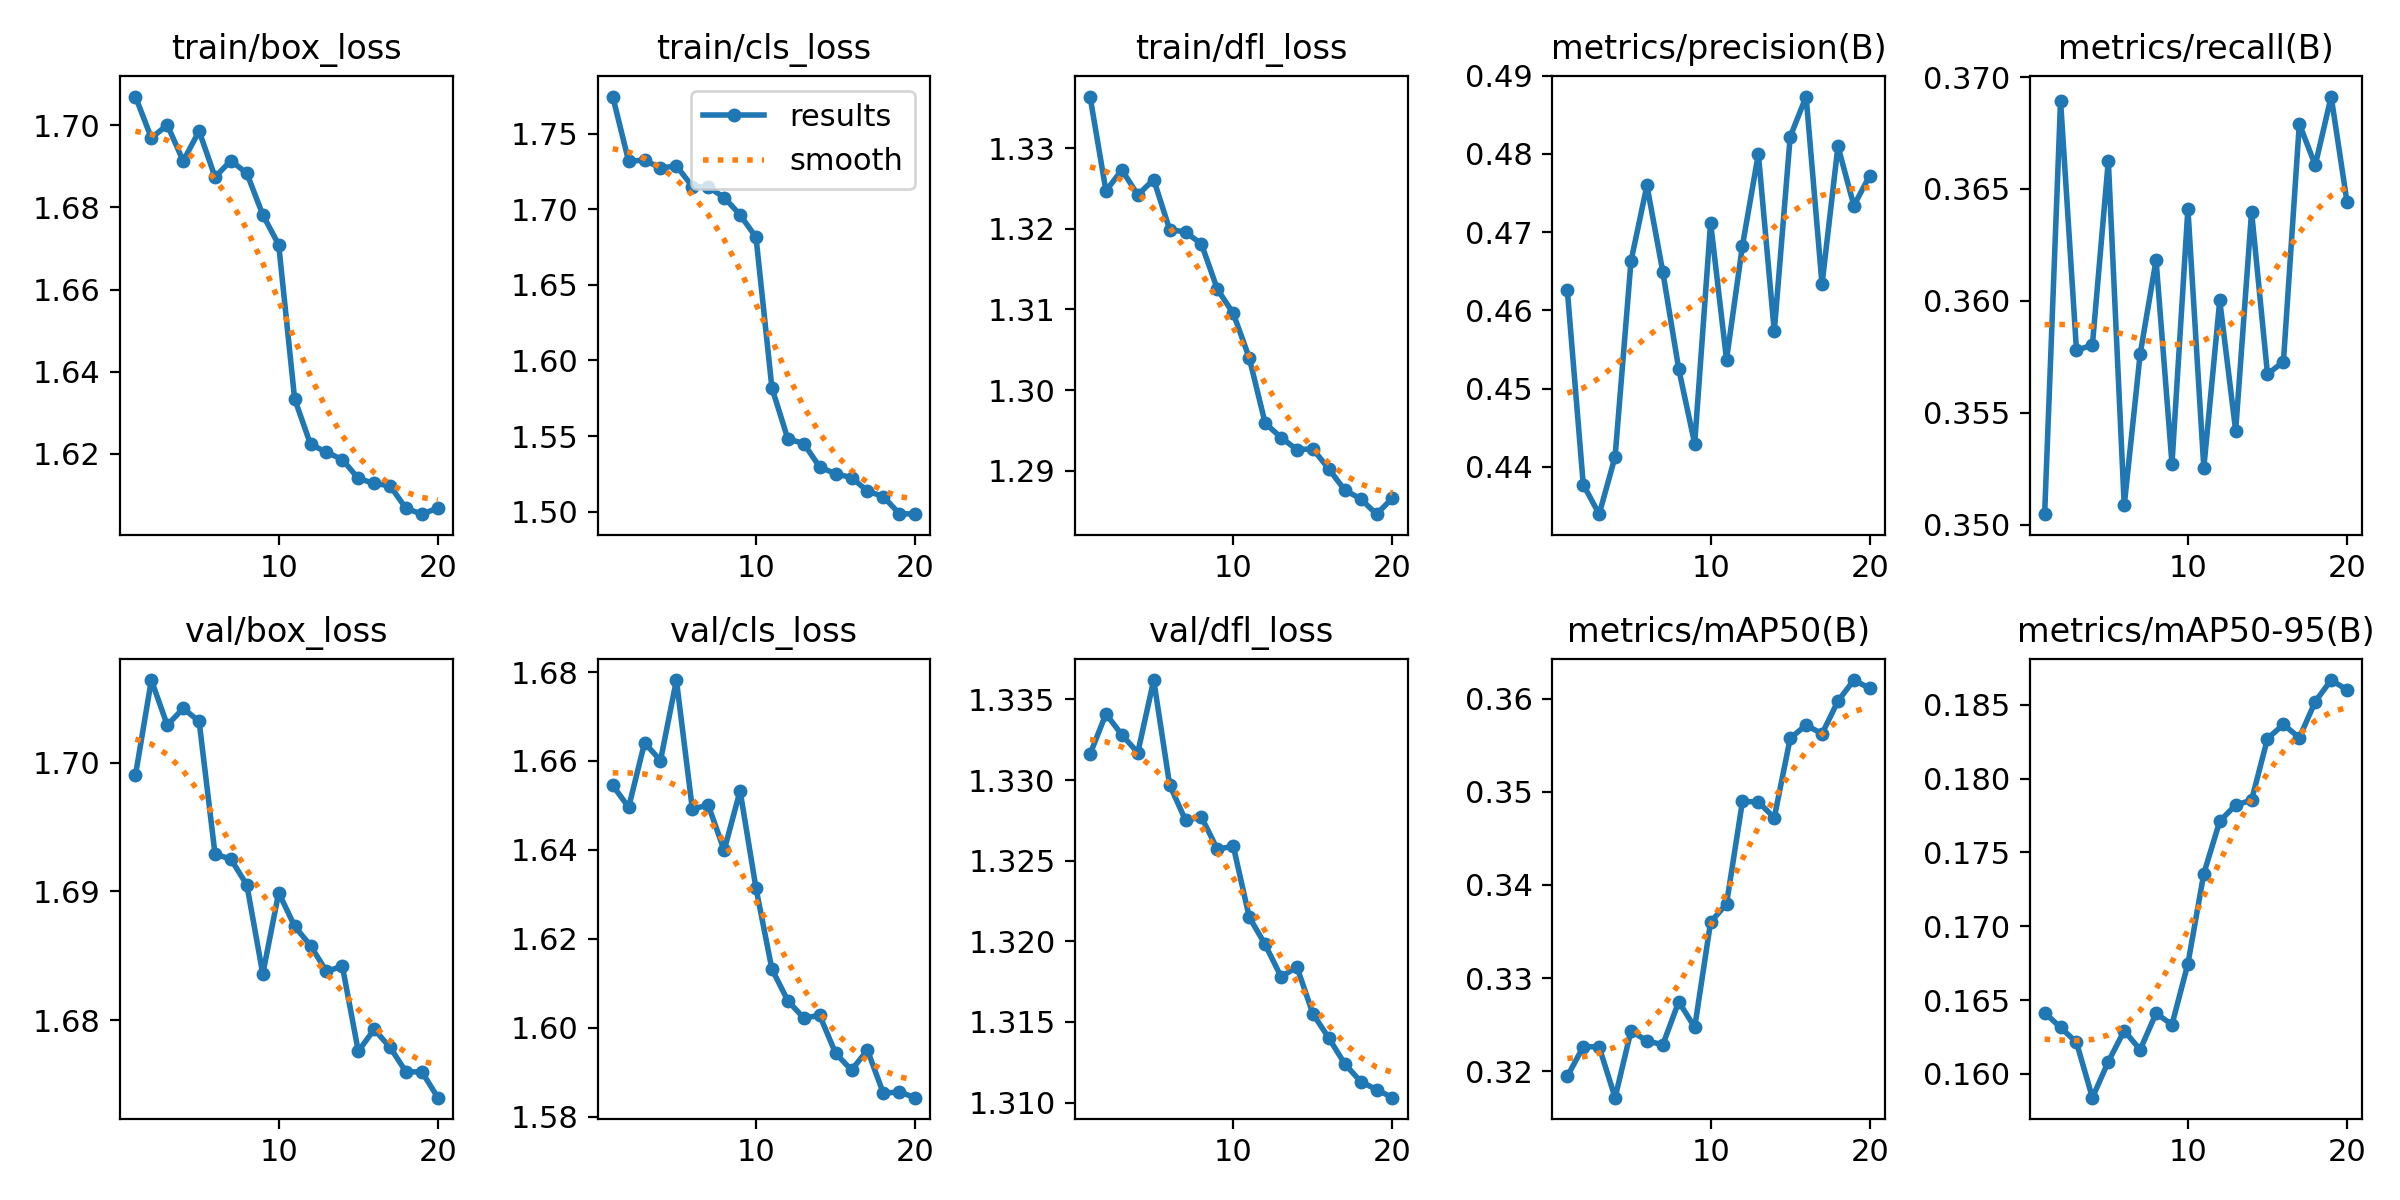

Source data for this figure (header and first rows):
epoch, train/box_loss, train/cls_loss, train/dfl_loss, metrics/precision(B), metrics/recall(B), metrics/mAP50(B), metrics/mAP50-95(B), val/box_loss, val/cls_loss, val/dfl_loss, lr/pg0, lr/pg1, lr/pg2
1, 1.707, 1.774, 1.336, 0.4626, 0.3505, 0.3195, 0.1641, 1.699, 1.655, 1.332, 8.3303e-05, 8.3303e-05, 8.3303e-05
2, 1.697, 1.732, 1.325, 0.4377, 0.369, 0.3226, 0.1631, 1.706, 1.65, 1.334, 0.0001584, 0.0001584, 0.0001584
3, 1.7, 1.732, 1.327, 0.4339, 0.3578, 0.3226, 0.1621, 1.703, 1.664, 1.333, 0.0002252, 0.0002252, 0.0002252
4, 1.691, 1.727, 1.324, 0.4413, 0.358, 0.3172, 0.1584, 1.704, 1.66, 1.332, 0.0002129, 0.0002129, 0.0002129
5, 1.699, 1.729, 1.326, 0.4663, 0.3663, 0.3244, 0.1608, 1.703, 1.678, 1.336, 0.0002129, 0.0002129, 0.0002129
6, 1.687, 1.715, 1.32, 0.476, 0.3509, 0.3232, 0.1629, 1.693, 1.649, 1.33, 0.0002005, 0.0002005, 0.0002005
7, 1.691, 1.715, 1.32, 0.4649, 0.3576, 0.3229, 0.1616, 1.692, 1.65, 1.327, 0.0001881, 0.0001881, 0.0001881
8, 1.688, 1.708, 1.318, 0.4525, 0.3618, 0.3275, 0.1641, 1.69, 1.64, 1.328, 0.0001757, 0.0001757, 0.0001757
9, 1.678, 1.696, 1.312, 0.443, 0.3527, 0.3247, 0.1633, 1.684, 1.653, 1.326, 0.0001634, 0.0001634, 0.0001634
10, 1.671, 1.681, 1.31, 0.4712, 0.3641, 0.336, 0.1675, 1.69, 1.631, 1.326, 0.000151, 0.000151, 0.000151
11, 1.633, 1.582, 1.304, 0.4537, 0.3525, 0.338, 0.1736, 1.687, 1.613, 1.321, 0.0001386, 0.0001386, 0.0001386
12, 1.622, 1.548, 1.296, 0.4682, 0.36, 0.349, 0.1771, 1.686, 1.606, 1.32, 0.0001263, 0.0001263, 0.0001263
13, 1.62, 1.545, 1.294, 0.48, 0.3542, 0.3489, 0.1782, 1.684, 1.602, 1.318, 0.0001139, 0.0001139, 0.0001139
14, 1.619, 1.53, 1.293, 0.4573, 0.364, 0.3472, 0.1785, 1.684, 1.603, 1.318, 0.0001015, 0.0001015, 0.0001015
15, 1.614, 1.525, 1.293, 0.4822, 0.3567, 0.3557, 0.1827, 1.678, 1.594, 1.315, 8.9125e-05, 8.9125e-05, 8.9125e-05
16, 1.613, 1.523, 1.29, 0.4873, 0.3573, 0.3572, 0.1837, 1.679, 1.591, 1.314, 7.675e-05, 7.675e-05, 7.675e-05
17, 1.612, 1.514, 1.288, 0.4633, 0.3679, 0.3562, 0.1828, 1.678, 1.595, 1.312, 6.4375e-05, 6.4375e-05, 6.4375e-05
18, 1.607, 1.51, 1.286, 0.481, 0.3661, 0.3597, 0.1852, 1.676, 1.585, 1.311, 5.2e-05, 5.2e-05, 5.2e-05
19, 1.605, 1.499, 1.285, 0.4734, 0.3691, 0.362, 0.1867, 1.676, 1.586, 1.311, 3.9625e-05, 3.9625e-05, 3.9625e-05
20, 1.607, 1.498, 1.287, 0.4772, 0.3644, 0.3611, 0.186, 1.674, 1.584, 1.31, 2.725e-05, 2.725e-05, 2.725e-05
